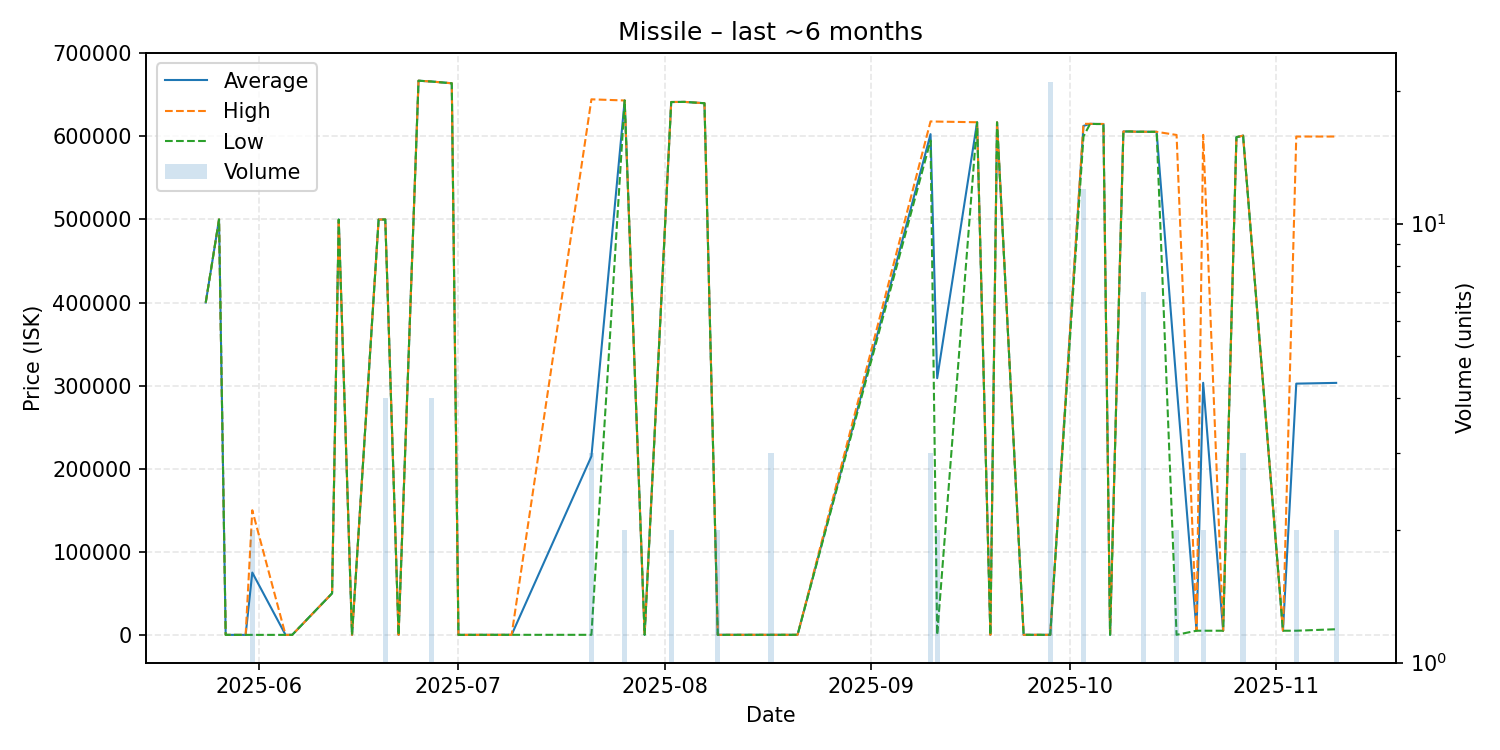

Data behind this chart, as committed beside it:
date, average, highest, lowest, order_count, volume
2025-05-24, 400000, 400000, 400000, 1, 1
2025-05-26, 500000, 500000, 500000, 1, 1
2025-05-27, 1.0, 1.0, 1.0, 1, 1
2025-05-30, 1.0, 1.0, 1.0, 1, 1
2025-05-31, 75000, 150000, 1.0, 2, 2
2025-06-05, 1.0, 1.0, 1.0, 1, 1
2025-06-06, 1.0, 1.0, 1.0, 1, 1
2025-06-12, 50000, 50000, 50000, 1, 1
2025-06-13, 499900, 499900, 499900, 1, 1
2025-06-15, 1.0, 1.0, 1.0, 1, 1
2025-06-19, 499900, 499900, 499900, 1, 1
2025-06-20, 500000, 500000, 500000, 2, 4
2025-06-22, 5.0, 5.0, 5.0, 1, 1
2025-06-25, 667000, 667000, 667000, 1, 1
2025-06-27, 666000, 666000, 666000, 1, 4
2025-06-30, 663900, 663900, 663900, 1, 1
2025-07-01, 1.0, 1.0, 1.0, 1, 1
2025-07-09, 64.0, 64.0, 64.0, 1, 1
2025-07-21, 214909, 644600, 64.0, 3, 3
2025-07-26, 643200, 643200, 643200, 1, 2
2025-07-29, 64.0, 64.0, 64.0, 1, 1
2025-08-02, 641350, 641400, 641300, 2, 2
2025-08-04, 641500, 641500, 641500, 1, 1
2025-08-07, 639900, 639900, 639900, 1, 1
2025-08-09, 64.0, 64.0, 64.0, 1, 2
2025-08-17, 66.66, 66.66, 66.66, 1, 3
2025-08-21, 66.67, 66.67, 66.67, 1, 1
2025-09-10, 602667, 618000, 595000, 3, 3
2025-09-11, 308933, 617800, 66.67, 2, 2
2025-09-17, 617000, 617000, 617000, 1, 1
2025-09-19, 66.67, 66.67, 66.67, 1, 1
2025-09-20, 616900, 616900, 616900, 1, 1
2025-09-24, 66.67, 66.67, 66.67, 1, 1
2025-09-28, 66.73, 66.73, 66.73, 1, 21
2025-10-03, 612567, 615100, 599900, 3, 12
2025-10-04, 615100, 615100, 615100, 1, 1
2025-10-05, 614900, 614900, 614900, 1, 1
2025-10-06, 614900, 614900, 614900, 1, 1
2025-10-07, 66.75, 66.75, 66.75, 1, 1
2025-10-09, 605900, 605900, 605900, 1, 1
2025-10-10, 605900, 605900, 605900, 1, 1
2025-10-11, 605600, 605600, 605600, 1, 1
2025-10-12, 605600, 605600, 605600, 3, 7
2025-10-13, 605500, 605500, 605500, 1, 1
2025-10-14, 605500, 605500, 605500, 1, 1
2025-10-17, 300883, 601700, 66.75, 2, 2
2025-10-20, 5001, 5001, 5001, 1, 1
2025-10-21, 303400, 601800, 5001, 2, 2
2025-10-24, 5001, 5001, 5001, 1, 1
2025-10-26, 599000, 599000, 599000, 1, 1
2025-10-27, 600900, 600900, 600900, 1, 3
2025-11-02, 5001, 5001, 5001, 1, 1
2025-11-04, 302400, 599800, 5001, 2, 2
2025-11-10, 303300, 599800, 6800, 2, 2
